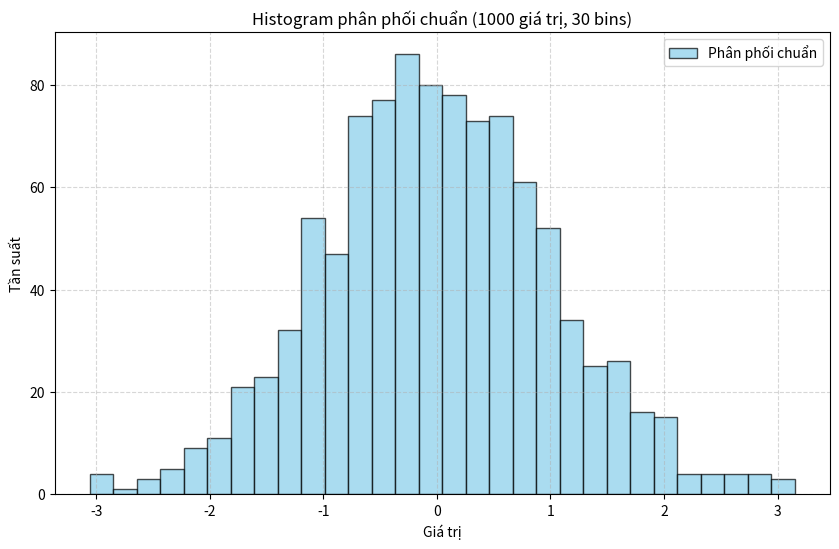

Write the Python code that produced this figure.
import numpy as np
import matplotlib.pyplot as plt

data = np.random.normal(0, 1, 1000)

fig, ax = plt.subplots(figsize=(10, 6))

ax.hist(
    data, 
    bins=30, 
    color='skyblue', 
    edgecolor='black', 
    alpha=0.7, 
    label='Phân phối chuẩn'
)

ax.set_title('Histogram phân phối chuẩn (1000 giá trị, 30 bins)')
ax.set_xlabel('Giá trị')
ax.set_ylabel('Tần suất')

ax.legend()

ax.grid(True, linestyle='--', alpha=0.5)

plt.show()
